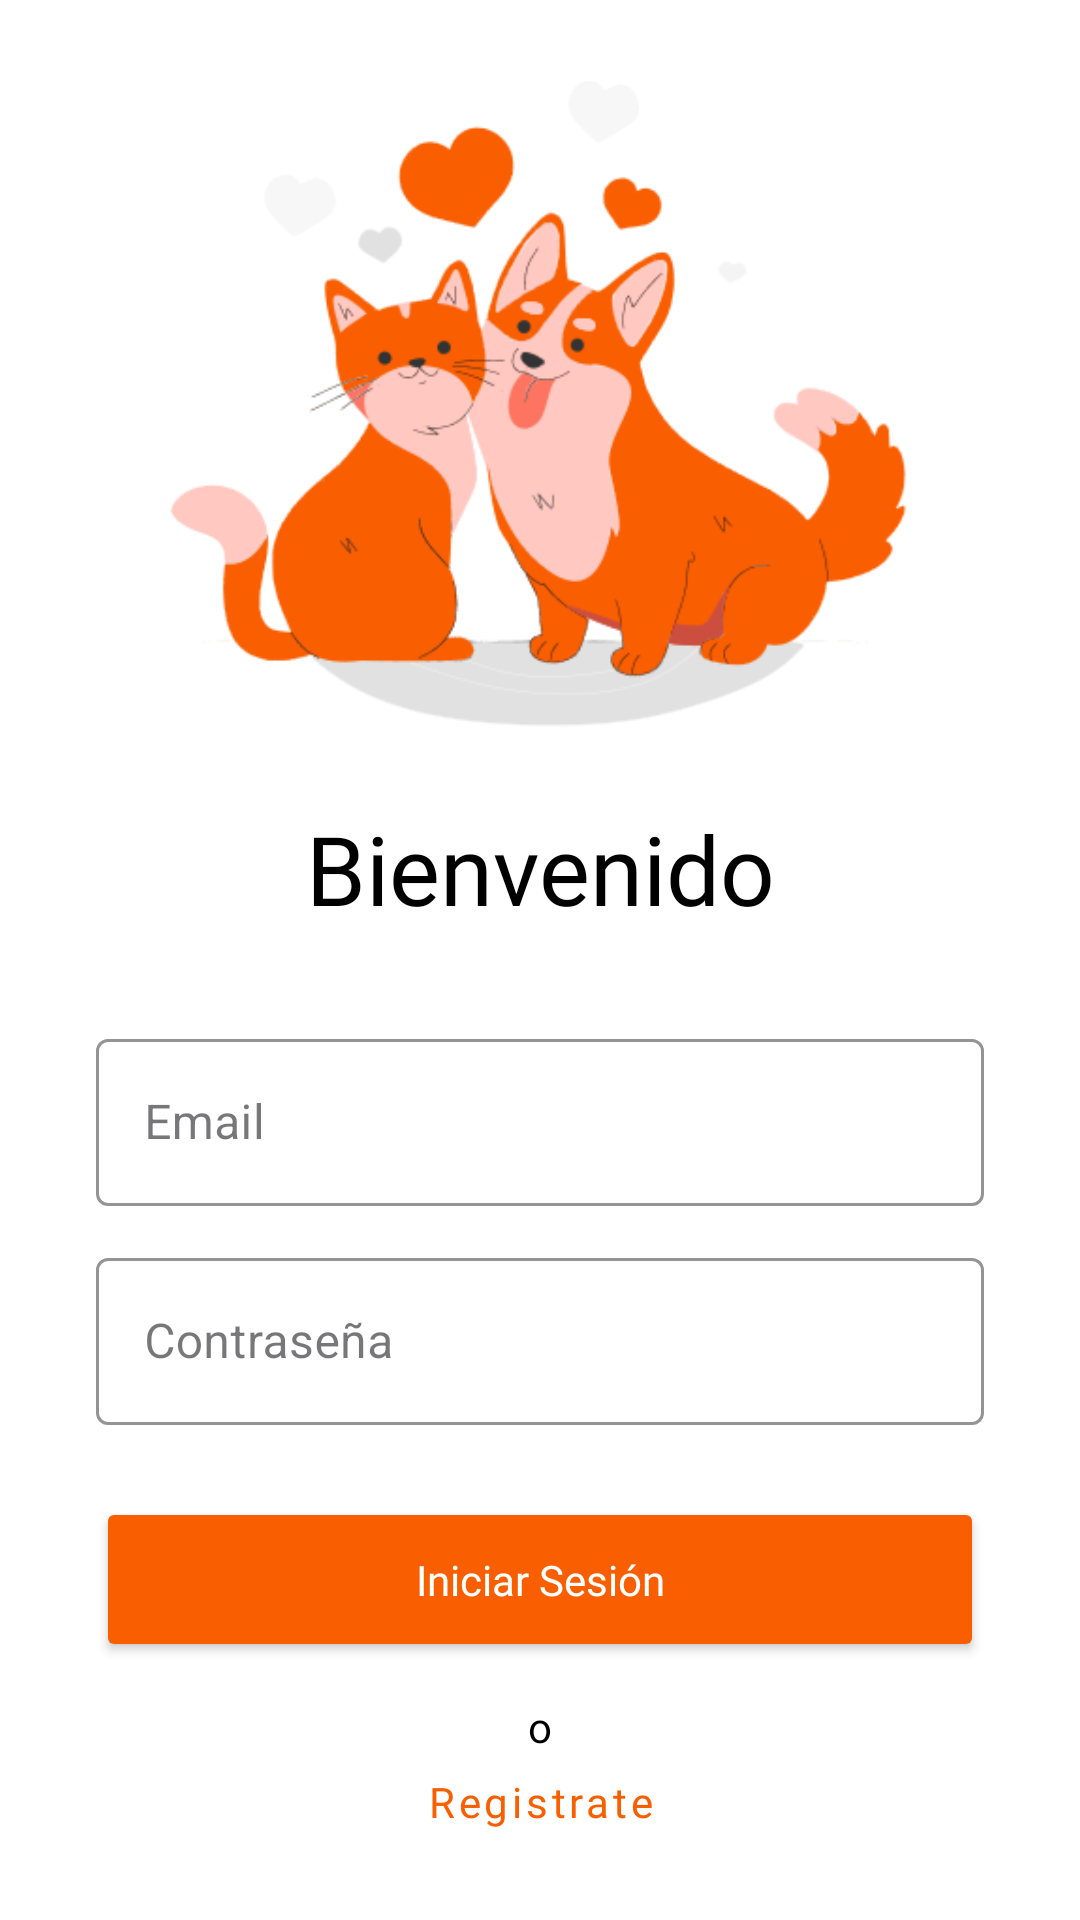

Layout XML and referenced resources for this Android screen:
<!-- AndroidManifest.xml: application theme Theme.Eureka -->
<!-- res/layout/fragment_login.xml -->
<?xml version="1.0" encoding="utf-8"?>
<LinearLayout
    xmlns:android="http://schemas.android.com/apk/res/android"
    xmlns:app="http://schemas.android.com/apk/res-auto"
    android:layout_width="match_parent"
    android:layout_height="match_parent"
    android:orientation="vertical"
    android:paddingLeft="32dp"
    android:paddingRight="32dp"
    android:paddingTop="24dp"
    android:paddingBottom="24dp"
    android:gravity="center"
    android:background="@android:color/white">

    <ImageView
    android:id="@+id/imageView3"
    android:layout_width="match_parent"
    android:layout_height="220dp"
    android:scaleType="fitCenter"
    app:srcCompat="@drawable/ilustracion2" />

    <TextView
        android:id="@+id/textView2"
        android:layout_width="match_parent"
        android:layout_height="wrap_content"
        android:layout_marginTop="24dp"
        android:fontFamily="@font/nunito_semibold"
        android:text="@string/login_bienvenido"
        android:textAlignment="center"
        android:textColor="@android:color/black"
        android:textSize="32sp" />

    <com.google.android.material.textfield.TextInputLayout
        android:layout_width="match_parent"
        android:layout_height="wrap_content"
        android:layout_marginTop="30dp"
        android:hint="@string/login_email"
        android:fontFamily="@font/nunito"
        app:boxStrokeColor="@color/orange"
        app:hintTextColor="@color/orange"

        style="@style/Widget.MaterialComponents.TextInputLayout.OutlinedBox"
        android:layout_marginBottom="12dp">

        <com.google.android.material.textfield.TextInputEditText
            android:id="@+id/editTextEmail"
            android:layout_width="match_parent"
            android:layout_height="wrap_content"
            android:inputType="textEmailAddress" />

    </com.google.android.material.textfield.TextInputLayout>

    <com.google.android.material.textfield.TextInputLayout
        android:layout_width="match_parent"
        android:layout_height="wrap_content"
        android:hint="@string/login_password"
        android:fontFamily="@font/nunito"
        app:boxStrokeColor="@color/orange"
        app:hintTextColor="@color/orange"

        style="@style/Widget.MaterialComponents.TextInputLayout.OutlinedBox"
        android:layout_marginBottom="24dp">

        <com.google.android.material.textfield.TextInputEditText
            android:id="@+id/editTextPassword"
            android:layout_width="match_parent"
            android:layout_height="wrap_content"
            android:inputType="textPassword" />

    </com.google.android.material.textfield.TextInputLayout>

    <Button
        android:id="@+id/buttonLogin"
        android:layout_width="match_parent"
        android:layout_height="55dp"
        android:layout_marginBottom="12dp"
        android:backgroundTint="@color/orange"
        android:fontFamily="@font/nunito_semibold"
        android:text="@string/login_btn"
        android:textAllCaps="false"
        android:textColor="@android:color/white"
        app:cornerRadius="12dp" />

    <TextView
        android:layout_width="wrap_content"
        android:layout_height="wrap_content"
        android:text="@string/login_o"
        android:fontFamily="@font/nunito"
        android:textColor="@android:color/black"
        android:textSize="14sp"
        android:layout_gravity="center_horizontal" />

    <Button
        android:id="@+id/buttonRegistrar"
        style="@style/Widget.MaterialComponents.Button.TextButton"
        android:layout_width="wrap_content"
        android:layout_height="wrap_content"
        android:layout_gravity="center_horizontal"
        android:fontFamily="@font/nunito_bold"
        android:text="@string/login_registrate"
        android:textAllCaps="false"
        android:textColor="@color/orange" />

    <TextView
        android:id="@+id/textError"
        android:layout_width="match_parent"
        android:layout_height="wrap_content"
        android:layout_marginTop="16dp"
        android:textColor="@color/design_default_color_error"
        android:gravity="center"
        android:visibility="gone" />

</LinearLayout>
<!-- resources referenced by this layout -->
<resources>
  <color name="orange">#F95F00</color>
  <!-- drawable ilustracion2: png bitmap (drawable, 43010 bytes) -->
  <string name="login_bienvenido">Bienvenido</string>
  <string name="login_btn">Iniciar Sesión</string>
  <string name="login_email">Email</string>
  <string name="login_o">o</string>
  <string name="login_password">Contraseña</string>
  <string name="login_registrate">Registrate</string>
  <style name="Theme.Eureka" parent="Theme.Material3.DayNight.NoActionBar">
          <item name="android:statusBarColor" tools:targetApi="l">?attr/colorPrimary</item>
      </style>
</resources>
